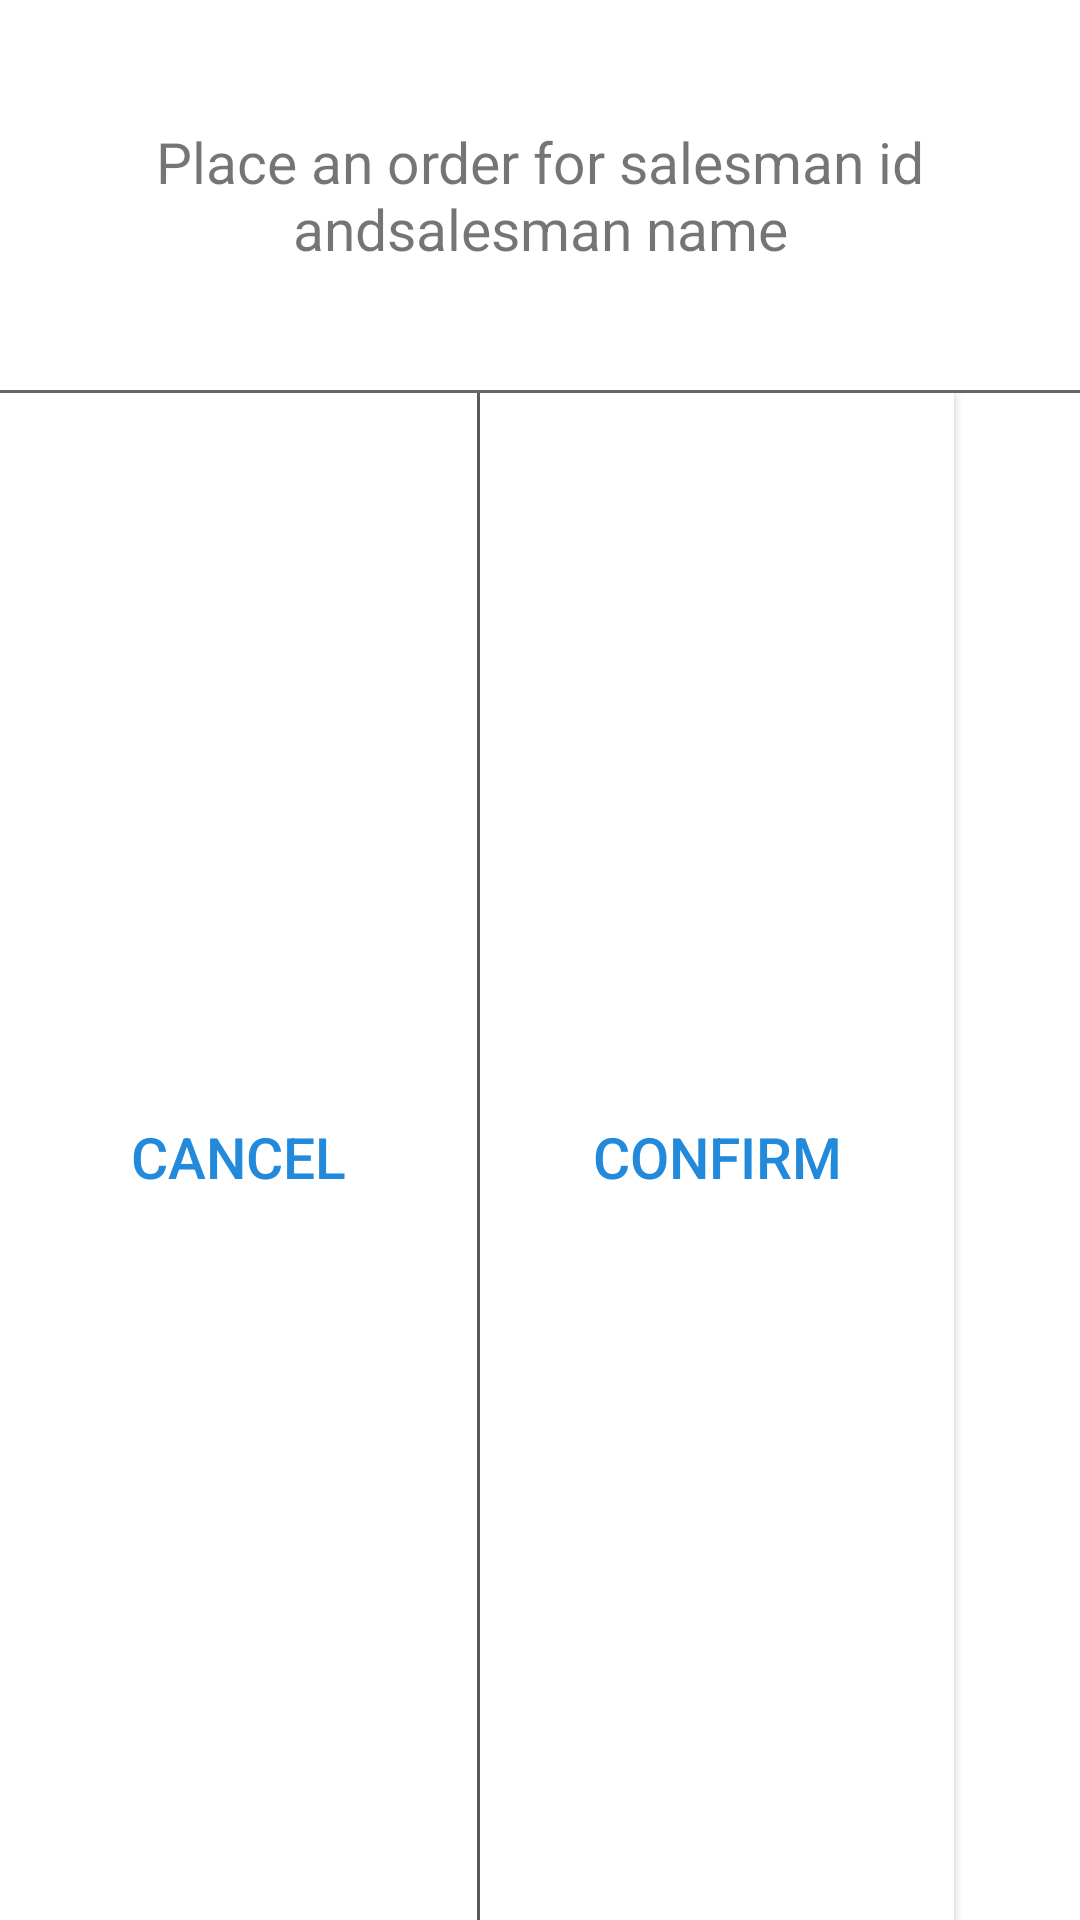

Here is an Android app screen rendered from its layout file. Give the layout XML and the strings, colors and styles it references.
<!-- AndroidManifest.xml: application theme AppTheme -->
<!-- res/layout/popup_row.xml -->
<?xml version="1.0" encoding="utf-8"?>
<LinearLayout xmlns:android="http://schemas.android.com/apk/res/android"
    android:orientation="vertical"
    android:layout_width="320dp"
    android:background="#ffff"
    android:layout_gravity="center"
    android:layout_height="190dp">

    <TextView
        android:id="@+id/IdandName"
        android:layout_width="wrap_content"
        android:layout_height="70dp"
        android:layout_gravity="center"
        android:text="Place an order for salesman id andsalesman name"
        android:gravity="center"
        android:layout_margin="30dp"
        android:textSize="19sp"/>
    <View
        android:layout_width="match_parent"
        android:layout_height="1dp"
        android:background="#666666" />

    <LinearLayout
        android:layout_width="match_parent"
        android:layout_height="match_parent"
        android:layout_margin="-1dp"
        android:orientation="horizontal">

        <Button
            android:id="@+id/cancel"
            android:layout_width="159dp"
            android:layout_height="match_parent"
            android:text="@string/cancel"
            android:textSize="19sp"
            android:textColor="#238ADB"
            android:background="#ffff"/>

        <View
            android:layout_width="1dp"
            android:layout_height="match_parent"
            android:background="#666666" />

        <Button
            android:id="@+id/confirm"
            android:layout_width="158dp"
            android:layout_height="match_parent"
            android:text="@string/confirm"
            android:textSize="19sp"
            android:textColor="#238ADB"
            android:background="#ffff"/>


    </LinearLayout>

</LinearLayout>
<!-- resources referenced by this layout -->
<resources>
  <string name="cancel">CANCEL</string>
  <string name="confirm">CONFIRM</string>
  <style name="AppTheme" parent="Theme.AppCompat.Light.NoActionBar">
          
          <item name="colorPrimary">@color/colorPrimaryDark</item>
          <item name="colorPrimaryDark">@color/colorPrimaryDark</item>
          <item name="colorAccent">@color/colorAccent</item>
      </style>
  <color name="colorPrimaryDark">#19266B</color>
  <color name="colorAccent">#D81B60</color>
</resources>
